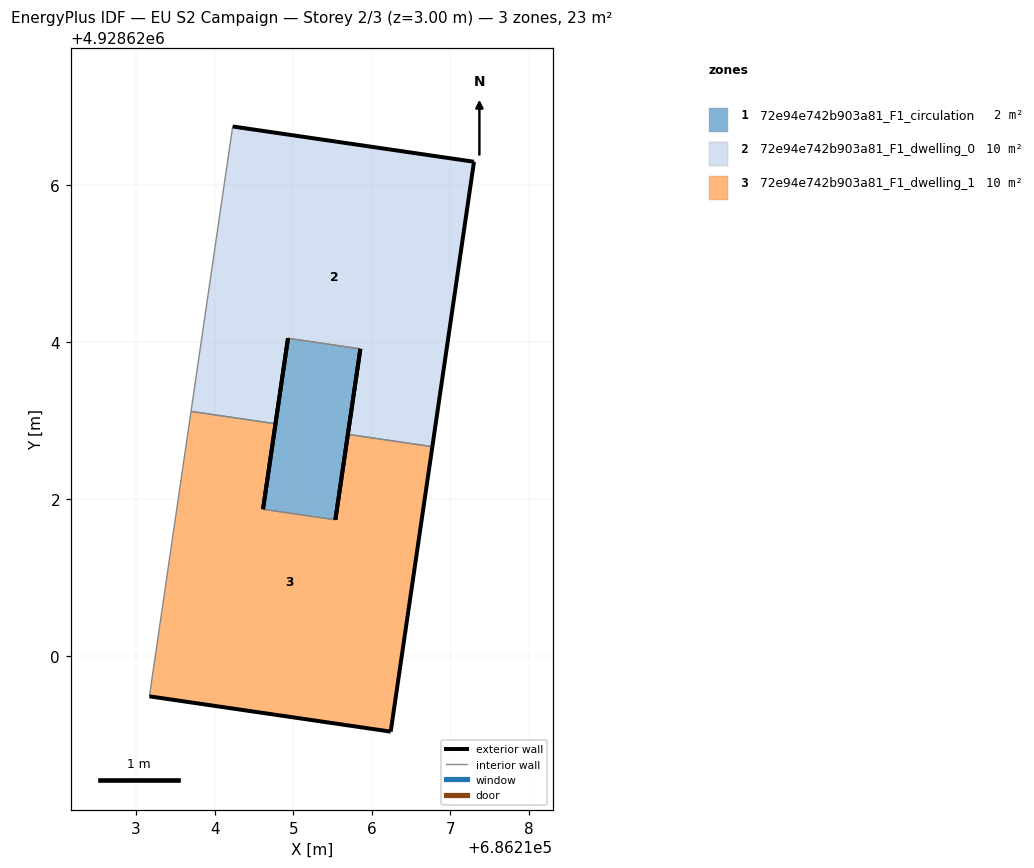
=== STOREY PLAN SPEC (per zone: floor XY polygon, exterior-wall plan segments, windows/doors) ===
zone 1: 72e94e742b903a81_F1_circulation  (2.0 m²)
  floor: (686215.54, 4928621.74) (686215.85, 4928623.91) (686214.93, 4928624.05) (686214.61, 4928621.87)
  exterior wall: (686215.85, 4928623.91) – (686215.54, 4928621.74)  [2.2 m]
  exterior wall: (686214.61, 4928621.87) – (686214.93, 4928624.05)  [2.2 m]
  interior walls: 2
zone 2: 72e94e742b903a81_F1_dwelling_0  (10.3 m²)
  floor: (686216.77, 4928622.67) (686217.30, 4928626.29) (686214.23, 4928626.74) (686213.70, 4928623.12) (686214.77, 4928622.96) (686214.93, 4928624.05) (686215.85, 4928623.91) (686215.69, 4928622.82)
  exterior wall: (686217.30, 4928626.29) – (686216.77, 4928622.67)  [3.7 m]
  exterior wall: (686215.69, 4928622.82) – (686215.85, 4928623.91)  [1.1 m]
  exterior wall: (686214.93, 4928624.05) – (686214.77, 4928622.96)  [1.1 m]
  exterior wall: (686214.23, 4928626.74) – (686217.30, 4928626.29)  [3.1 m]
  interior walls: 4
zone 3: 72e94e742b903a81_F1_dwelling_1  (10.4 m²)
  floor: (686216.24, 4928619.04) (686216.77, 4928622.67) (686215.69, 4928622.82) (686215.54, 4928621.74) (686214.61, 4928621.87) (686214.77, 4928622.96) (686213.70, 4928623.12) (686213.17, 4928619.49)
  exterior wall: (686214.77, 4928622.96) – (686214.61, 4928621.87)  [1.1 m]
  exterior wall: (686215.54, 4928621.74) – (686215.69, 4928622.82)  [1.1 m]
  exterior wall: (686216.77, 4928622.67) – (686216.24, 4928619.04)  [3.7 m]
  exterior wall: (686216.24, 4928619.04) – (686213.17, 4928619.49)  [3.1 m]
  interior walls: 4

=== DERIVED (storey summary) ===
Building: EU S2 Campaign
Storey: 2 of 3  (floor level z = 3.00 m)
Storey gross floor area: 22.7 m²
Zones on this storey: 3
  - 72e94e742b903a81_F1_circulation: floor 2.0 m²; exterior wall 4.4 m (13.2 m²); WWR 0.0%
  - 72e94e742b903a81_F1_dwelling_0: floor 10.3 m²; exterior wall 9.0 m (26.9 m²); WWR 0.0%
  - 72e94e742b903a81_F1_dwelling_1: floor 10.4 m²; exterior wall 9.0 m (26.9 m²); WWR 0.0%
Zone adjacency (shared interzone walls):
  - 72e94e742b903a81_F1_circulation ↔ 72e94e742b903a81_F1_dwelling_0
  - 72e94e742b903a81_F1_circulation ↔ 72e94e742b903a81_F1_dwelling_1
  - 72e94e742b903a81_F1_dwelling_0 ↔ 72e94e742b903a81_F1_dwelling_1